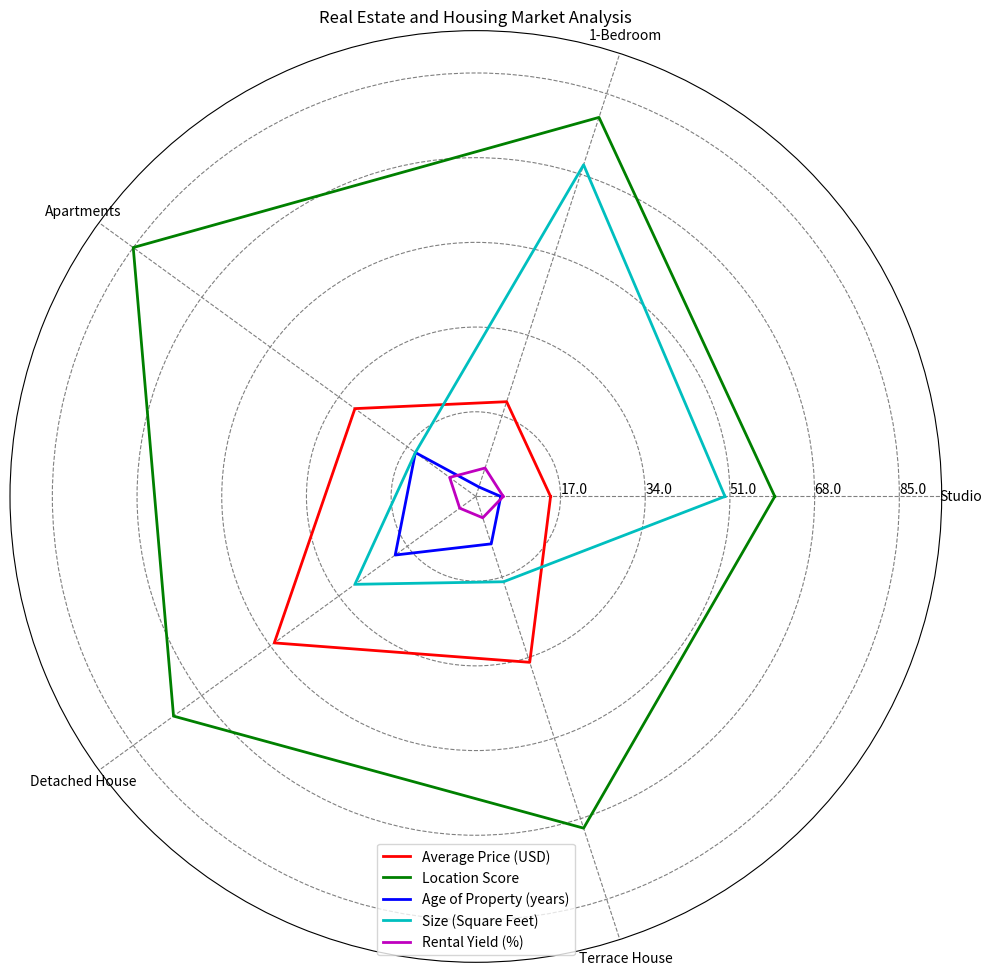

Recreate this plot in Python. (Note: this script raises an exception after producing the figure.)
import numpy as np
import matplotlib.pyplot as plt

# Transform the given data into variables
data_labels = np.array(["Studio", "1-Bedroom", "Apartments", "Detached House", "Terrace House"])
line_labels = np.array(["Average Price (USD)", "Location Score", "Age of Property (years)", "Size (Square Feet)", "Rental Yield (%)"])
data = np.array([[15, 20, 30, 50, 35],
                 [60, 80, 85, 75, 70],
                 [5, 2, 15, 20, 10],
                 [50, 70, 15, 30, 18],
                 [5.5, 6.0, 6.5, 4.0, 4.5]])

# Create figure and plot data
fig = plt.figure(figsize=(10, 10))
ax = fig.add_subplot(111, polar=True)

# Evenly space the axes for the number of data points
angles = np.linspace(0, 2 * np.pi, len(data_labels) + 1, endpoint=True)

# Append the first numerical element of each row to close-loop plotting of data lines
data = np.concatenate((data, data[:, 0:1]), axis=1)

# Plot each row of data with different colors
colors = ['r', 'g', 'b', 'c', 'm']
for i in range(len(line_labels)):
    ax.plot(angles, data[i], color=colors[i], linewidth=2, label=line_labels[i])

# Set axis labels
ax.set_thetagrids(angles[:-1] * 180/np.pi, data_labels)

# Adjust radial limits to accommodate the maximum of data
max_data = np.amax(data)
ax.set_ylim(0, max_data + max_data * 0.1)
max_value = np.amax(data)
step_size = max_value / len(data)
ax.set_rgrids([step_size * i for i in range(1, len(data) + 1)], labels=[f'{step_size * i}' for i in range(1, len(data) + 1)], angle=0)

# Add legend
handles, labels = ax.get_legend_handles_labels()
ax.legend(handles, line_labels, loc='lower center')

# Add background grids
ax.yaxis.grid(color='gray', linestyle='dashed')
ax.xaxis.grid(color='gray', linestyle='dashed')

# Set title
plt.title("Real Estate and Housing Market Analysis")

# Automatically resize the image before saving
plt.tight_layout()

# Save the chart as image
save_path = "/cpfs01/user/yehancheng/workspace/datasets/SimChartV2/demo/radar/png/71_202312302350.png"
plt.savefig(save_path)

# Clear the current image state
plt.clf()
